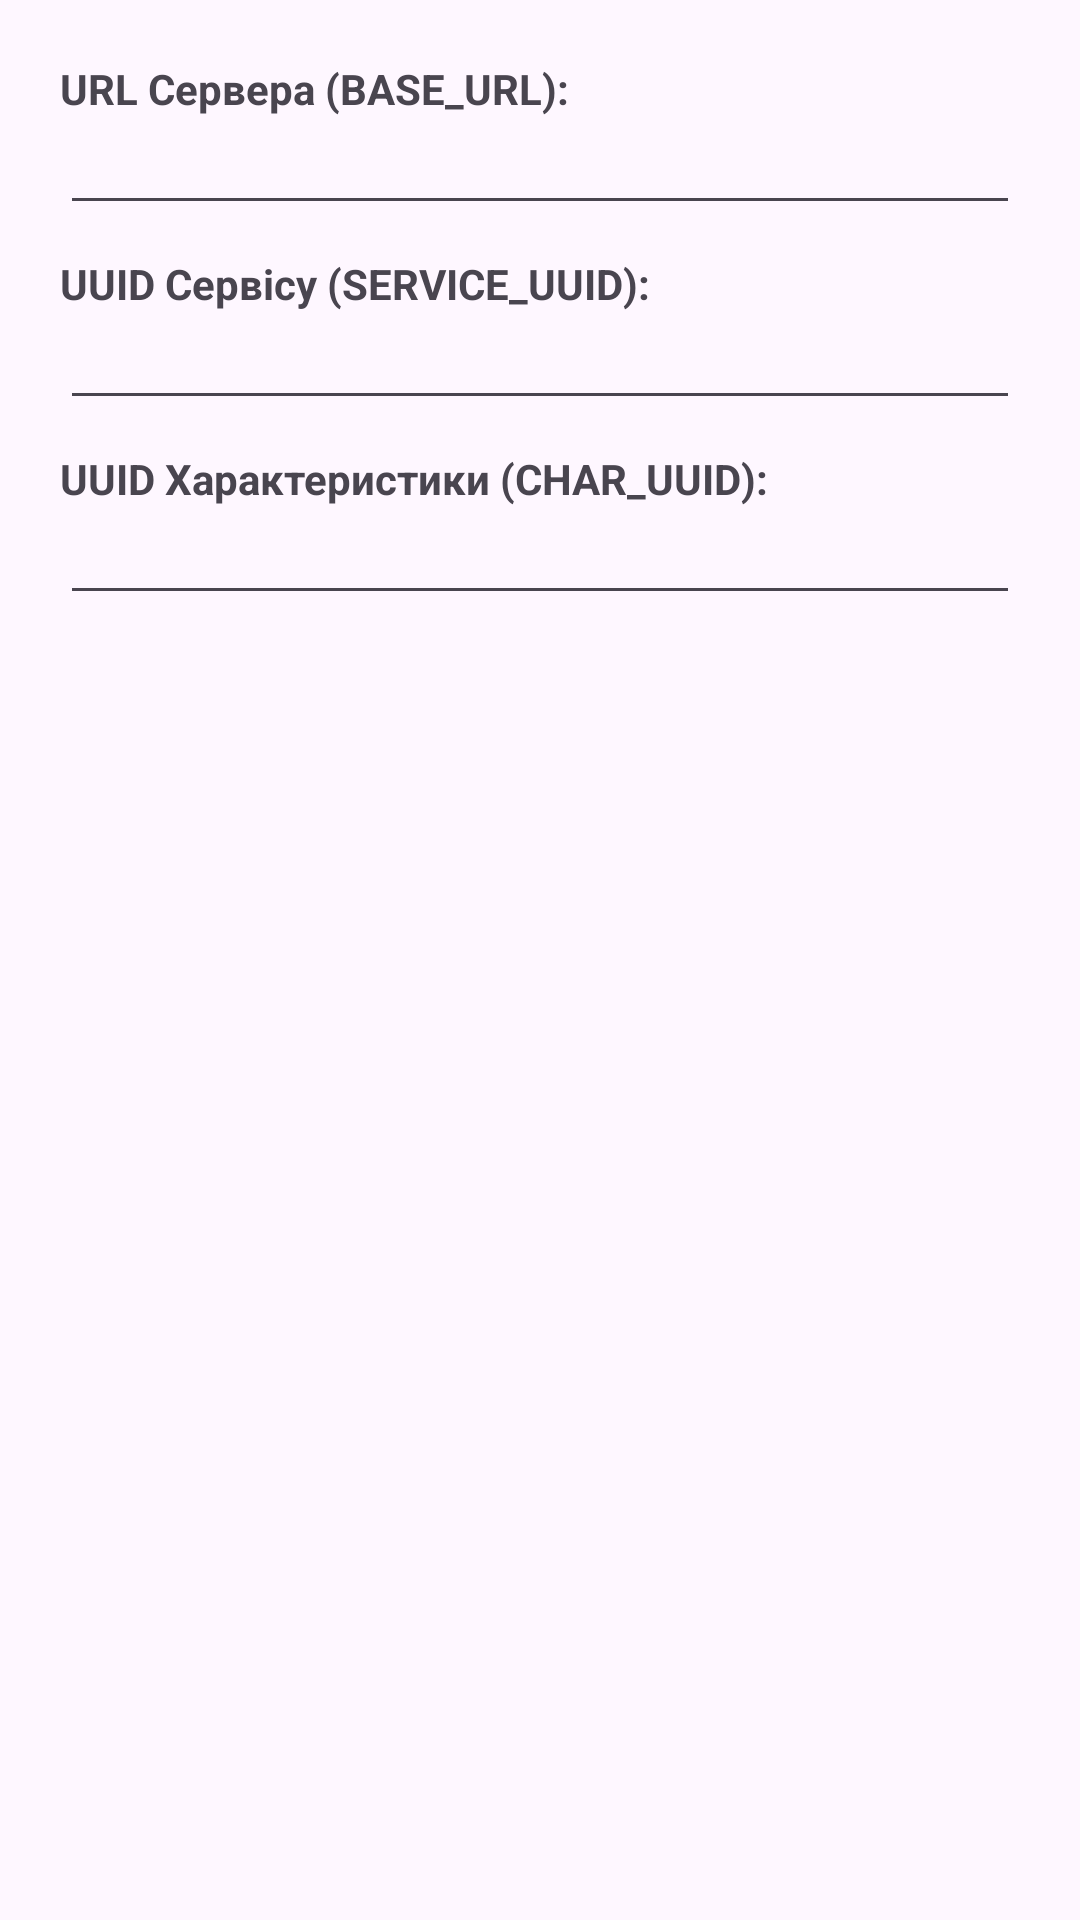

Write the Android layout XML for this screen, with the resource values it uses.
<!-- AndroidManifest.xml: application theme Theme.Communicator -->
<!-- res/layout/dialog_settings.xml -->
<?xml version="1.0" encoding="utf-8"?>
<LinearLayout xmlns:android="http://schemas.android.com/apk/res/android"
    android:layout_width="match_parent"
    android:layout_height="wrap_content"
    android:orientation="vertical"
    android:padding="20dp">

    <TextView
        android:layout_width="wrap_content"
        android:layout_height="wrap_content"
        android:text="@string/url_base_url"
        android:textStyle="bold" />

    <EditText
        android:id="@+id/editBaseUrl"
        android:layout_width="match_parent"
        android:layout_height="wrap_content"
        android:autofillHints="http://192.168.1.102:8080/"
        android:textSize="14sp" />

    <TextView
        android:layout_width="wrap_content"
        android:layout_height="wrap_content"
        android:layout_marginTop="10dp"
        android:text="@string/uuid_service_uuid"
        android:textStyle="bold" />

    <EditText
        android:id="@+id/editServiceUuid"
        android:layout_width="match_parent"
        android:layout_height="wrap_content"
        android:autofillHints="46a2774b-c1b9-41ad-a55f-9c21e91f4aeb"
        android:textSize="14sp" />

    <TextView
        android:layout_width="wrap_content"
        android:layout_height="wrap_content"
        android:layout_marginTop="10dp"
        android:text="@string/uuid_char_uuid"
        android:textStyle="bold" />

    <EditText
        android:id="@+id/editCharUuid"
        android:layout_width="match_parent"
        android:layout_height="wrap_content"
        android:autofillHints="8ec5ad34-2ce2-4cdb-a700-4d1de01870af"
        android:textSize="14sp" />

</LinearLayout>
<!-- resources referenced by this layout -->
<resources>
  <string name="url_base_url">URL Сервера (BASE_URL):</string>
  <string name="uuid_char_uuid">UUID Характеристики (CHAR_UUID):</string>
  <string name="uuid_service_uuid">UUID Сервісу (SERVICE_UUID):</string>
  <style name="Theme.Communicator" parent="Base.Theme.Communicator" />
  <style name="Base.Theme.Communicator" parent="Theme.Material3.DayNight.NoActionBar">
          
          
      </style>
</resources>
